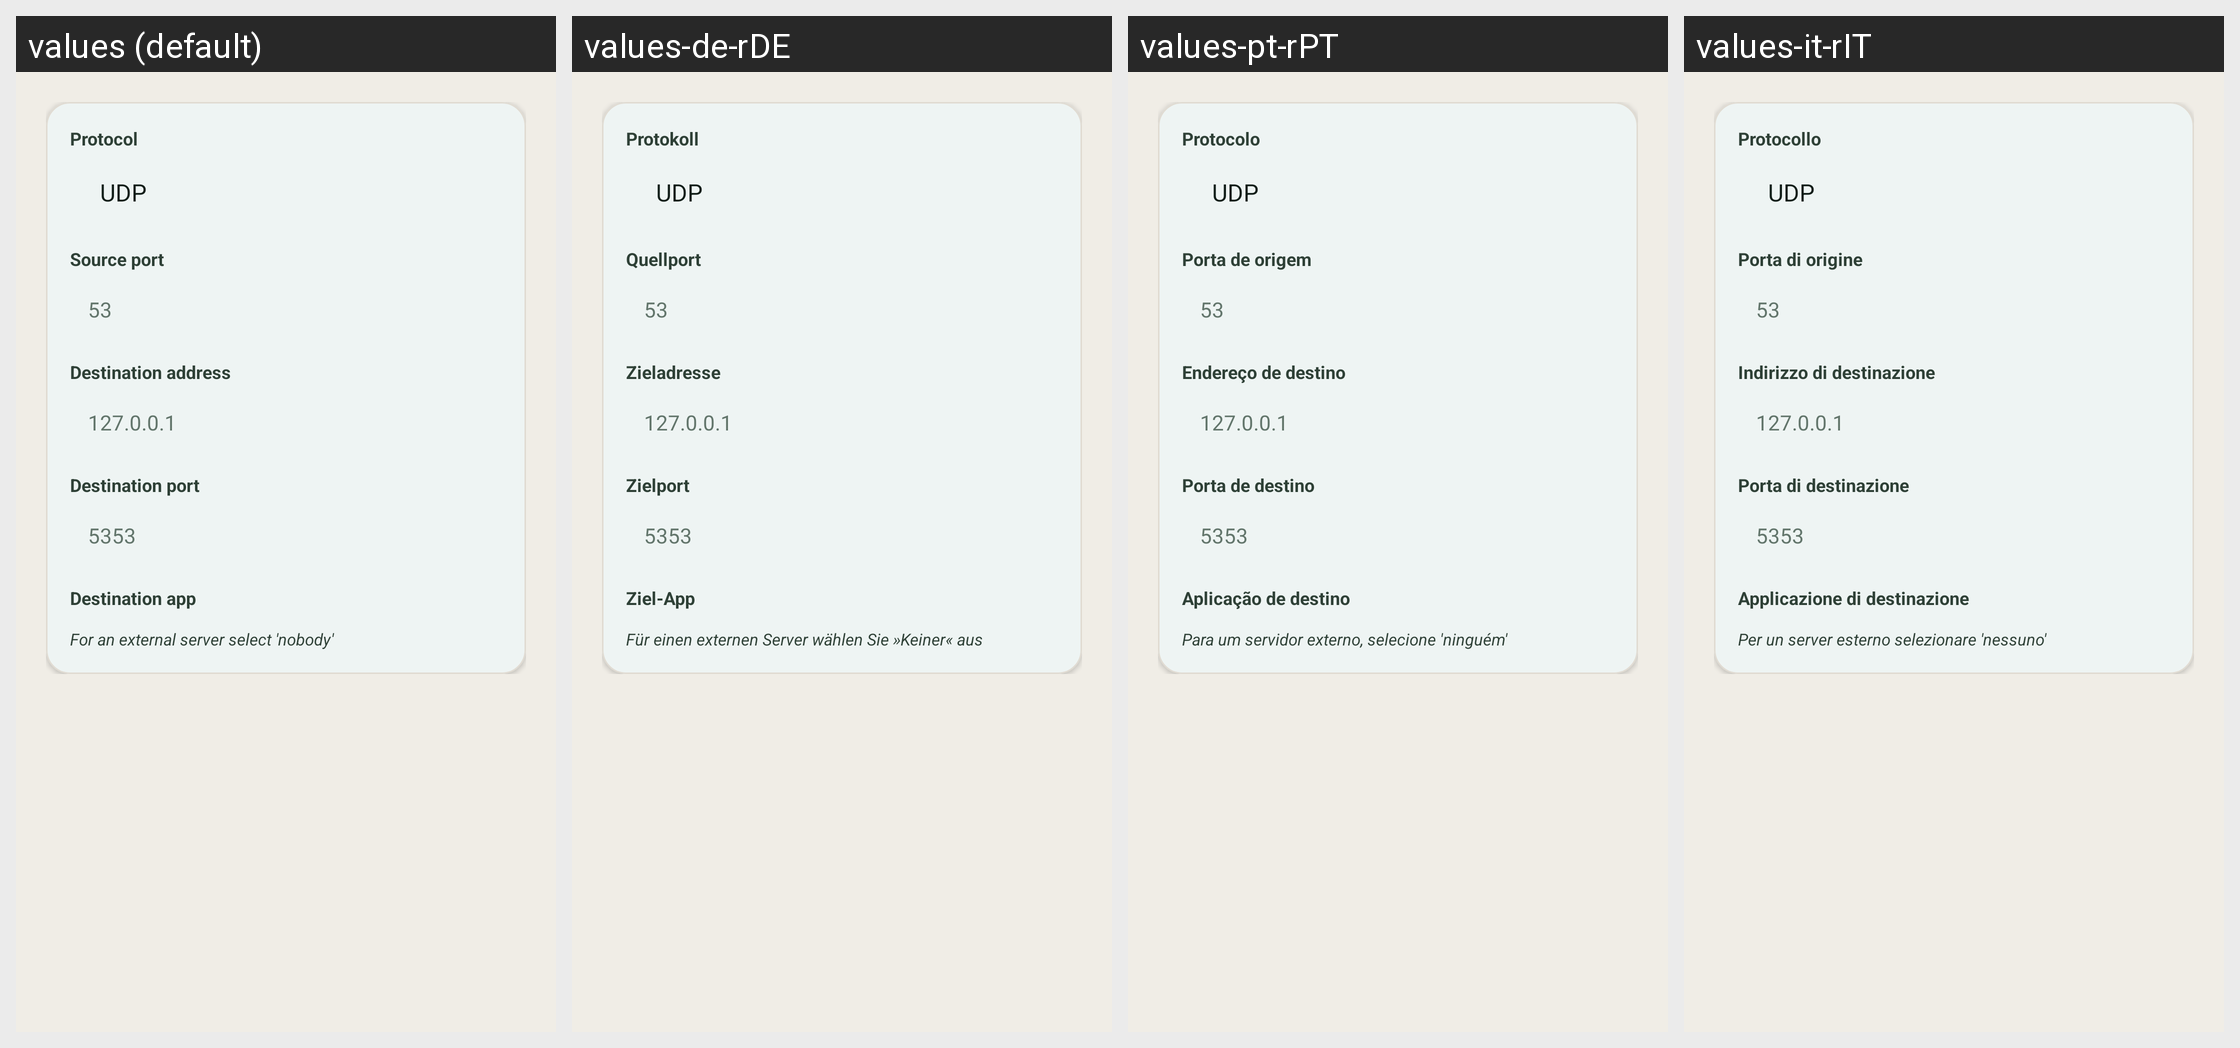

This grid shows one Android layout under several languages. Give, for every string resource on the screen, its name, the default text and each shown locale's text.
Android screen res/layout/forwardadd.xml rendered under 4 locales, left to right: values (default), values-de-rDE, values-pt-rPT, values-it-rIT. Device: Nexus 5 (rendered at 1080×1920; each locale shown at half size, 540×960, under a caption strip naming it); theme AppThemeTeal.
Other locales in the repository, not shown: values-ar-rSA, values-az-rAZ, values-bg-rBG, values-bn-rBD, values-ca-rES, values-cs-rCZ, values-da-rDK, values-el-rGR, values-es-rES, values-et-rEE, values-eu-rES, values-fa-rIR, values-fi-rFI, values-fil-rPH, values-fr-rFR, values-hi-rIN, values-hr-rHR, values-hu-rHU, values-in-rID, values-iw-rIL, values-ja-rJP, values-ko-rKR, values-lt-rLT, values-lv-rLV, values-ml-rIN, values-my-rMM, values-nl-rNL, values-no-rNO, values-or-rIN, values-pl-rPL, values-pt-rBR, values-ro-rRO, values-ru-rRU, values-si-rLK, values-sk-rSK, values-sl-rSI, values-sr-rSP, values-sv-rSE, values-ta-rIN, values-tl-rPH, values-tr-rTR, values-ug-rCN, values-uk-rUA, values-vi-rVN, values-zh-rCN, values-zh-rTW.
Strings drawn on this screen, with the default value and each locale's value (text and hints the layout hard-codes, and strings that could not be matched under every locale, appear in the picture but are not listed):

title_protocol
  values: Protocol
  values-de-rDE: Protokoll
  values-pt-rPT: Protocolo
  values-it-rIT: Protocollo

title_dport
  values: Source port
  values-de-rDE: Quellport
  values-pt-rPT: Porta de origem
  values-it-rIT: Porta di origine

title_raddr
  values: Destination address
  values-de-rDE: Zieladresse
  values-pt-rPT: Endereço de destino
  values-it-rIT: Indirizzo di destinazione

title_rport
  values: Destination port
  values-de-rDE: Zielport
  values-pt-rPT: Porta de destino
  values-it-rIT: Porta di destinazione

title_ruid
  values: Destination app
  values-de-rDE: Ziel-App
  values-pt-rPT: Aplicação de destino
  values-it-rIT: Applicazione di destinazione

title_external
  values: For an external server select 'nobody'
  values-de-rDE: Für einen externen Server wählen Sie »Keiner« aus
  values-pt-rPT: Para um servidor externo, selecione 'ninguém'
  values-it-rIT: Per un server esterno selezionare 'nessuno'
